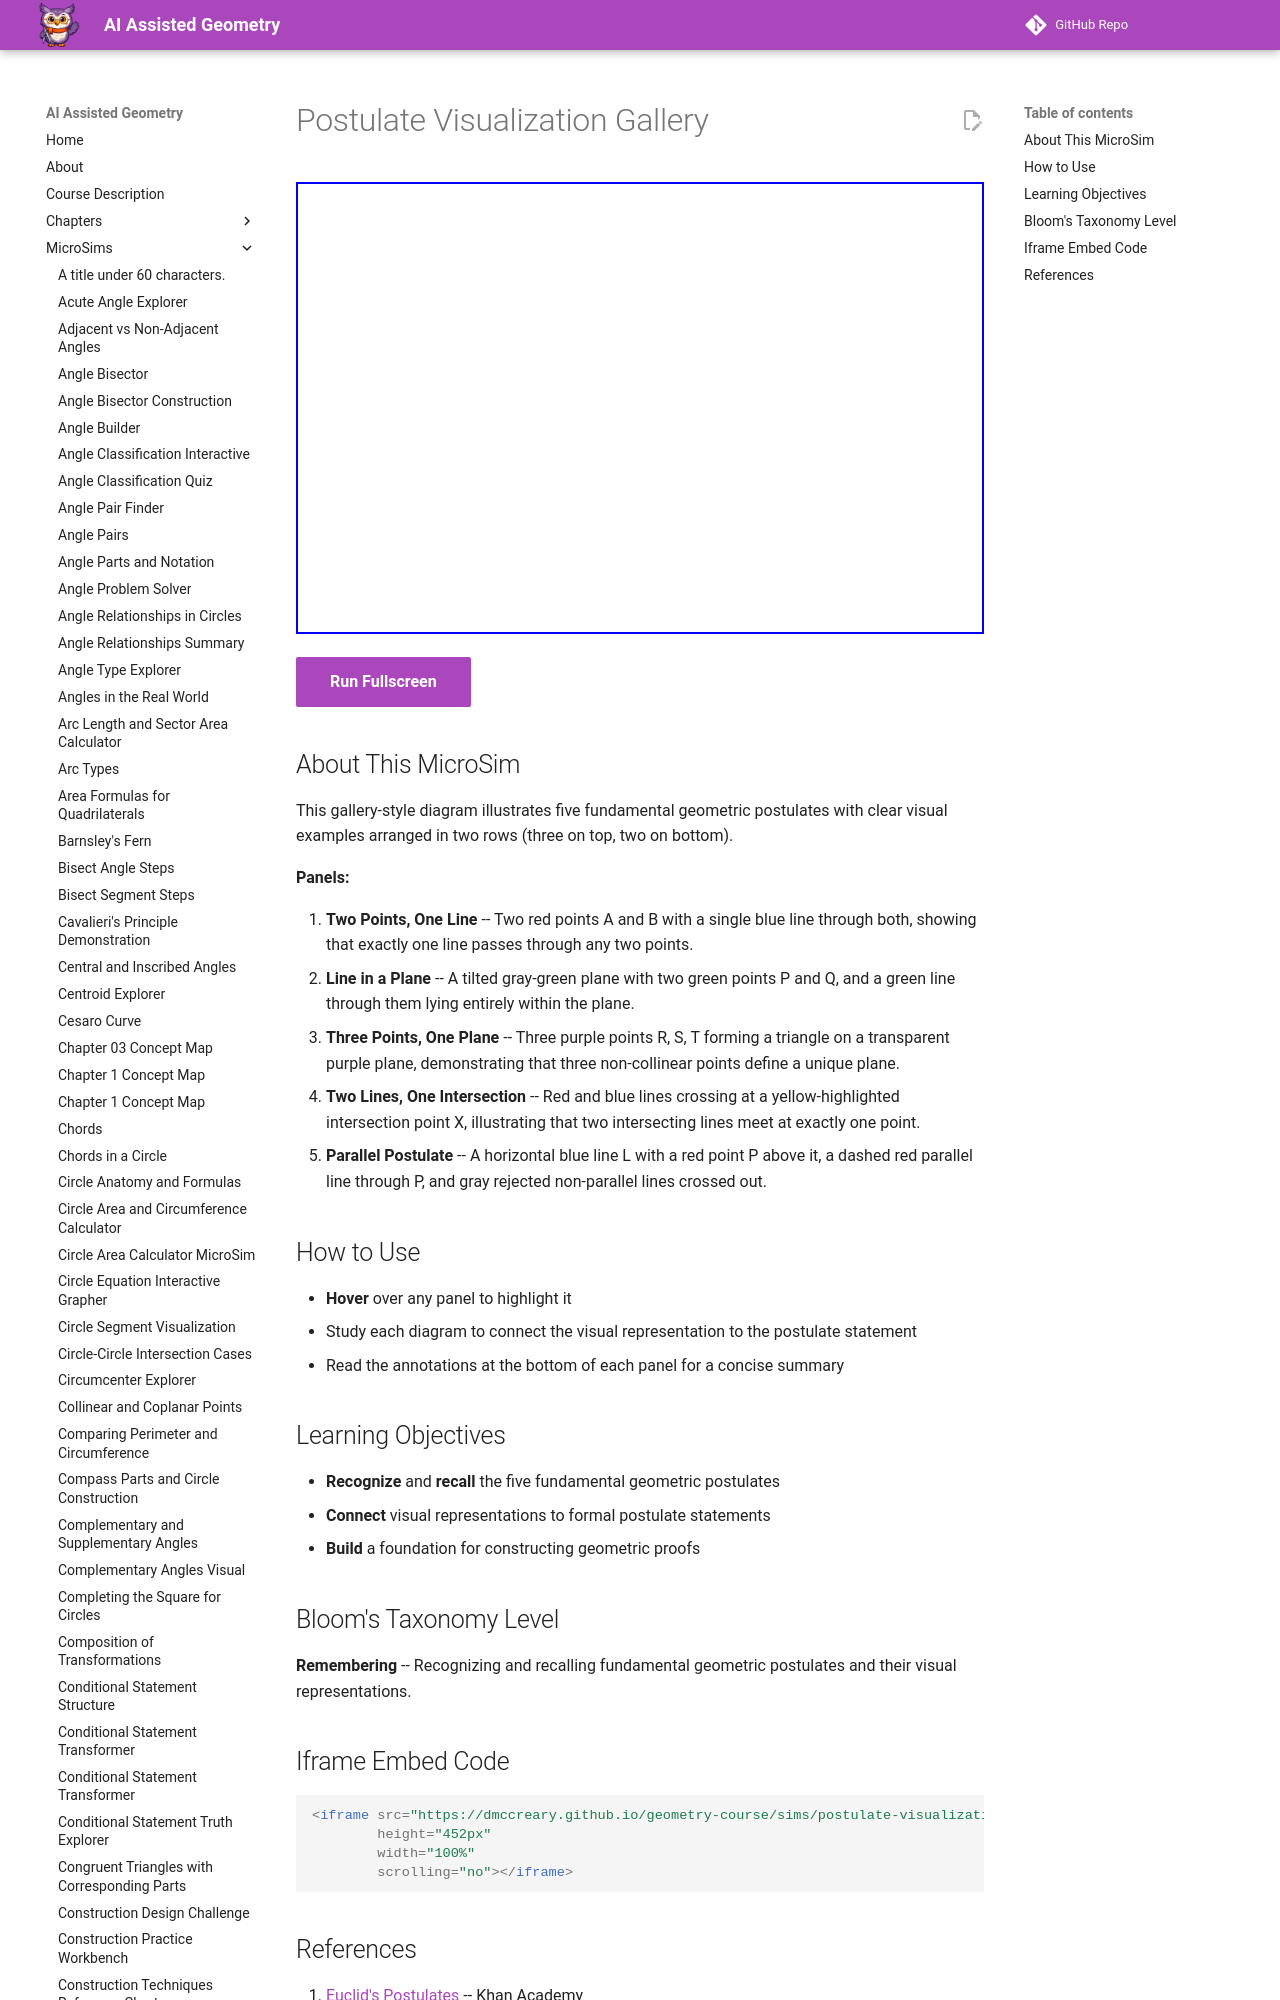

repository: dmccreary/geometry-course · page: sims/postulate-visualization/index.html · generator: mkdocs

---
title: Postulate Visualization Gallery
description: Gallery-style diagram illustrating five fundamental geometric postulates with labeled visual examples.
image: /sims/postulate-visualization/postulate-visualization.png
og:image: /sims/postulate-visualization/postulate-visualization.png
twitter:image: /sims/postulate-visualization/postulate-visualization.png
social:
   cards: false
quality_score: 85
---

# Postulate Visualization Gallery

<iframe src="main.html" height="452px" width="100%" scrolling="no"></iframe>

[Run Fullscreen](./main.html){ .md-button .md-button--primary }
